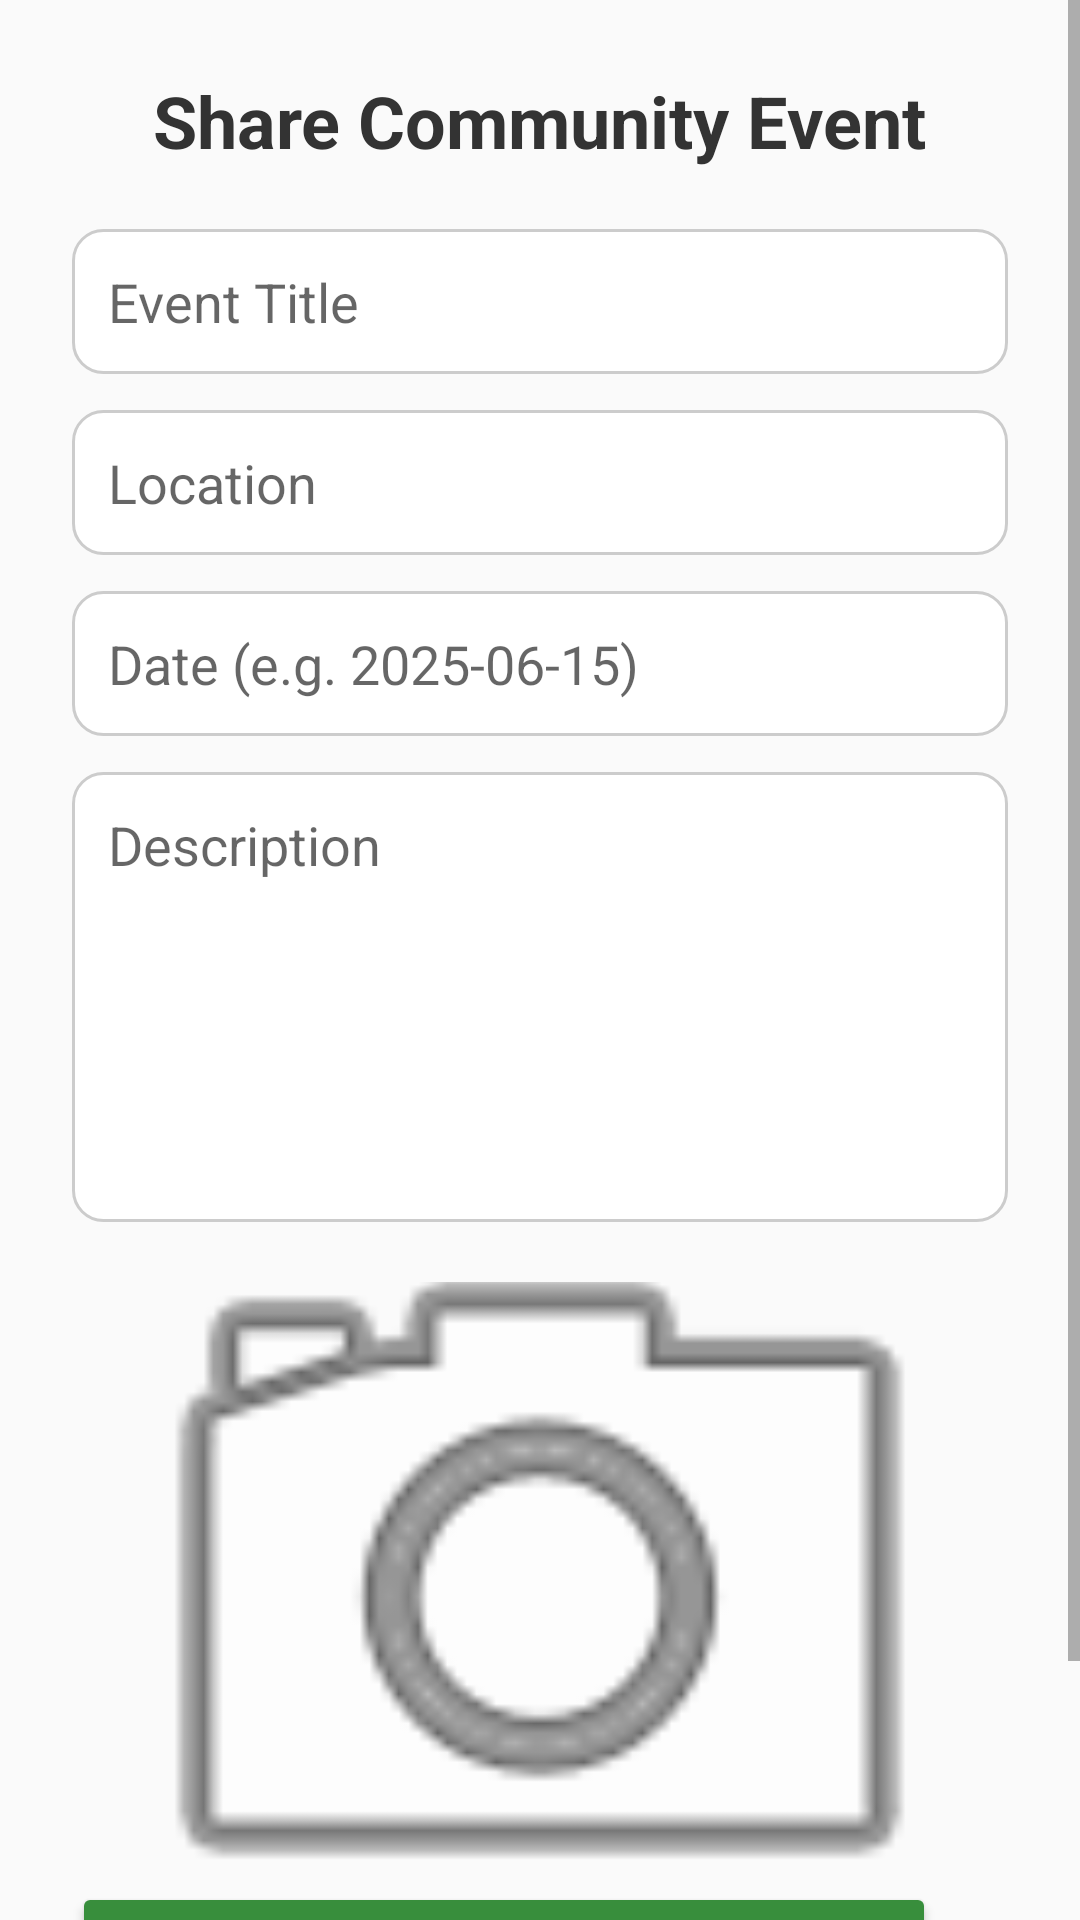

Here is an Android app screen rendered from its layout file. Give the layout XML and the strings, colors and styles it references.
<!-- AndroidManifest.xml: activity theme Theme.AppCompat.Light.NoActionBar -->
<!-- res/layout/activity_share_event.xml -->
<?xml version="1.0" encoding="utf-8"?>
<ScrollView xmlns:android="http://schemas.android.com/apk/res/android"
    xmlns:tools="http://schemas.android.com/tools"
    android:layout_width="match_parent"
    android:layout_height="match_parent"
    android:background="#FAFAFA">

    <LinearLayout
        android:layout_width="match_parent"
        android:layout_height="wrap_content"
        android:orientation="vertical"
        android:padding="24dp">

        <TextView
            android:layout_width="wrap_content"
            android:layout_height="wrap_content"
            android:text="Share Community Event"
            android:textSize="24sp"
            android:textStyle="bold"
            android:textColor="#333333"
            android:layout_gravity="center_horizontal"
            android:layout_marginBottom="20dp"
            tools:ignore="HardcodedText" />

        <EditText
            android:id="@+id/eventTitle"
            android:layout_width="match_parent"
            android:layout_height="wrap_content"
            android:autofillHints=""
            android:hint="Event Title"
            android:background="@drawable/edit_text_bg"
            android:inputType="text"
            android:padding="12dp"
            android:layout_marginBottom="12dp"
            tools:ignore="HardcodedText,VisualLintTextFieldSize" />



        <EditText
            android:id="@+id/eventLocation"
            android:layout_width="match_parent"
            android:layout_height="wrap_content"
            android:autofillHints=""
            android:hint="Location"
            android:background="@drawable/edit_text_bg"
            android:inputType="text"
            android:padding="12dp"
            android:layout_marginBottom="12dp"
            tools:ignore="HardcodedText,VisualLintTextFieldSize" />

        <EditText
            android:id="@+id/eventDate"
            android:layout_width="match_parent"
            android:layout_height="wrap_content"
            android:autofillHints=""
            android:hint="Date (e.g. 2025-06-15)"
            android:background="@drawable/edit_text_bg"
            android:inputType="datetime"
            android:padding="12dp"
            android:layout_marginBottom="12dp"
            tools:ignore="HardcodedText,VisualLintTextFieldSize" />

        <EditText
            android:id="@+id/eventDescription"
            android:layout_width="match_parent"
            android:layout_height="150dp"
            android:autofillHints=""
            android:hint="Description"
            android:gravity="top"
            android:background="@drawable/edit_text_bg"
            android:inputType="text"
            android:padding="12dp"
            android:layout_marginBottom="20dp"
            tools:ignore="HardcodedText,VisualLintTextFieldSize" />

        <ImageView
            android:id="@+id/eventImage"
            android:layout_width="match_parent"
            android:layout_height="200dp"
            android:contentDescription="eventImage"
            android:scaleType="centerCrop"
            android:src="@android:drawable/ic_menu_camera"
            tools:ignore="HardcodedText" />

        <Button
            android:id="@+id/btnShareEvent"
            android:layout_width="288dp"
            android:layout_height="wrap_content"
            android:backgroundTint="#388E3C"
            android:padding="12dp"
            android:text="Share Event"
            android:textAllCaps="false"
            android:textColor="#FFFFFF"
            tools:ignore="HardcodedText,TextContrastCheck" />

        <TextView
            android:text="Community Events"
            android:textStyle="bold"
            android:textSize="18sp"
            android:layout_marginTop="16dp"
            android:layout_width="wrap_content"
            android:layout_height="wrap_content"
            tools:ignore="HardcodedText" />

        <androidx.recyclerview.widget.RecyclerView
            android:id="@+id/eventList"
            android:layout_width="match_parent"
            android:layout_height="wrap_content"/>


    </LinearLayout>
</ScrollView>
<!-- resources referenced by this layout -->
<resources>
  <!-- drawable edit_text_bg (drawable) -->
  <?xml version="1.0" encoding="utf-8"?>
  <shape xmlns:android="http://schemas.android.com/apk/res/android" android:shape="rectangle">
      <solid android:color="#FFFFFF"/>
      <stroke android:width="1dp" android:color="#CCCCCC"/>
      <corners android:radius="10dp"/>
  </shape>
</resources>
